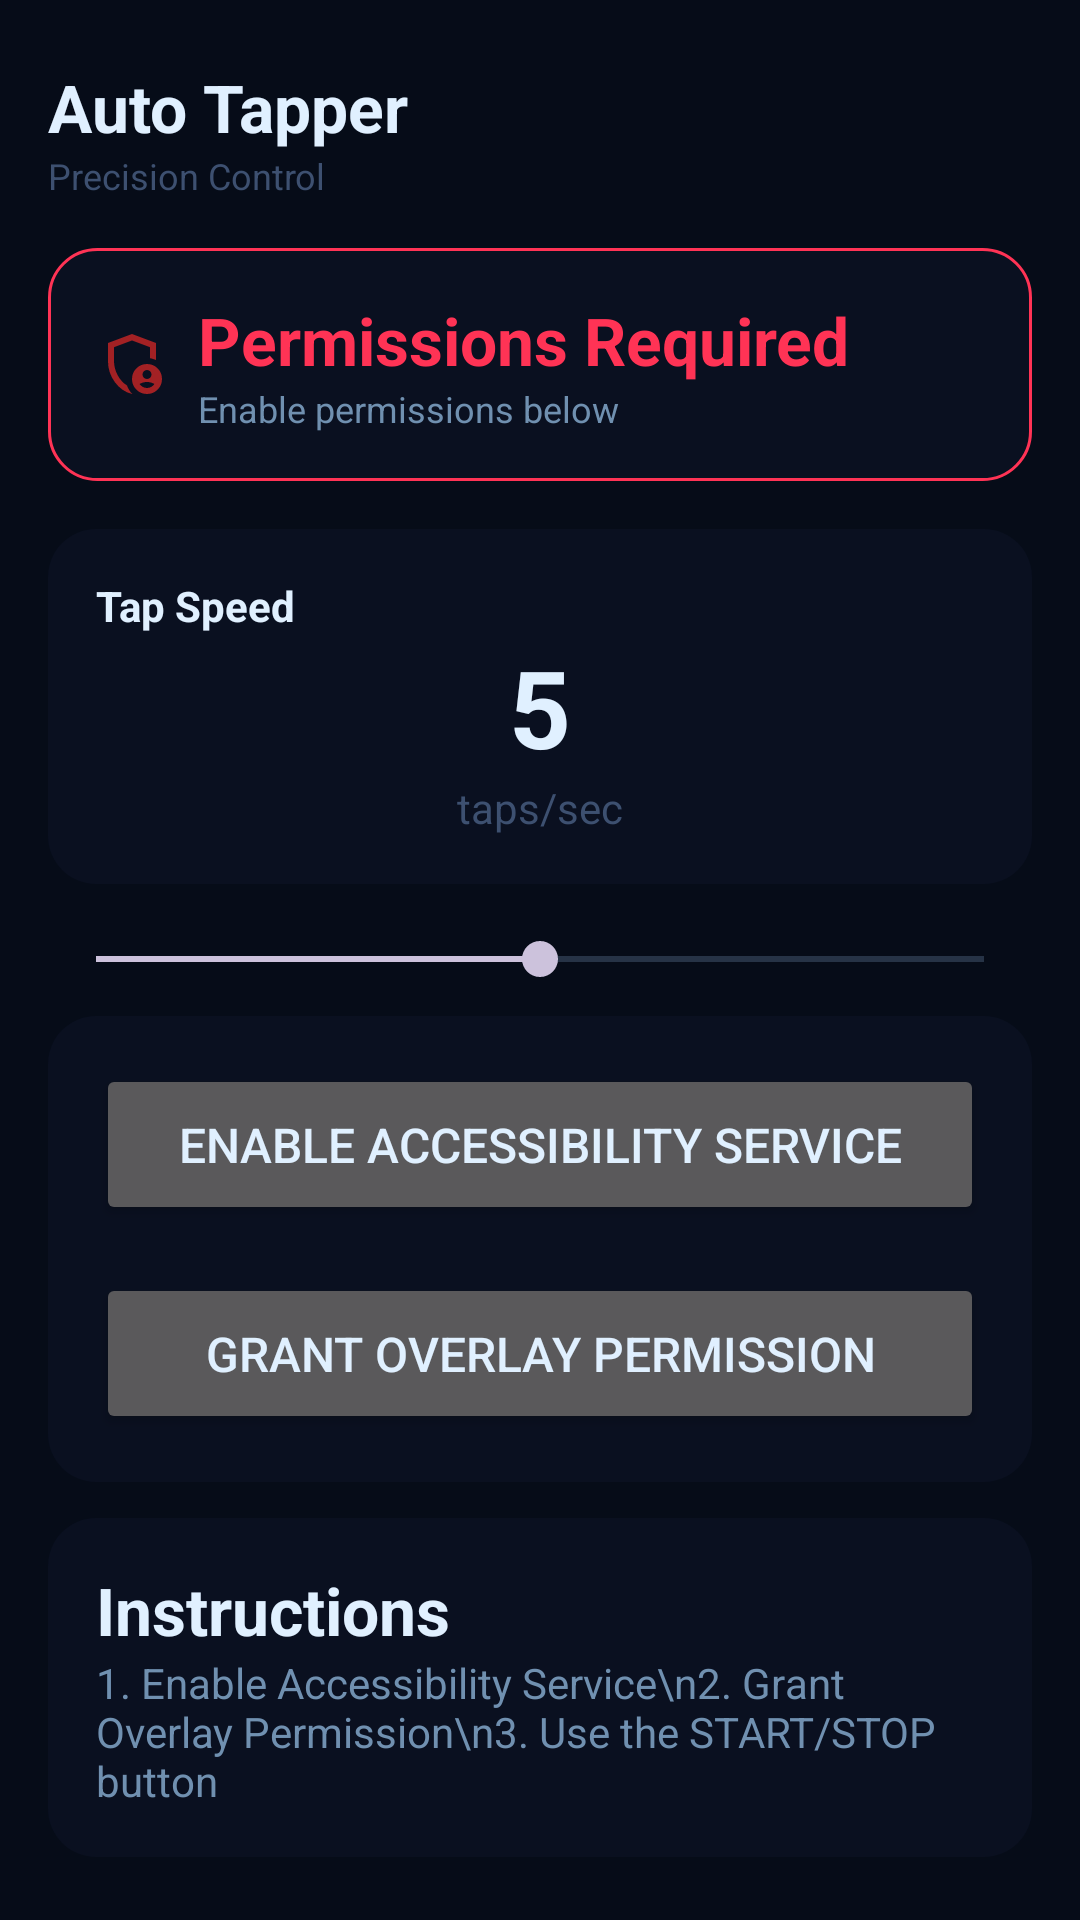

Write the Android layout XML for this screen, with the resource values it uses.
<!-- AndroidManifest.xml: application theme Theme.AutoTapper -->
<!-- res/layout/activity_main.xml -->
<?xml version="1.0" encoding="utf-8"?>
<ScrollView xmlns:android="http://schemas.android.com/apk/res/android"
    android:layout_width="match_parent"
    android:layout_height="match_parent"
    android:background="@color/bg_main">

    <LinearLayout
        android:layout_gravity="center"
        android:layout_width="match_parent"
        android:layout_height="wrap_content"
        android:orientation="vertical"
        android:padding="16dp">

        
        <TextView
            android:layout_width="wrap_content"
            android:layout_height="wrap_content"
            android:text="Auto Tapper"
            android:textAppearance="@style/TextAppearance.AppCompat.Large"
            android:textStyle="bold"
            android:textColor="@color/text_primary"/>

        <TextView
            android:layout_width="wrap_content"
            android:layout_height="wrap_content"
            android:text="Precision Control"
            android:textSize="12sp"
            android:textColor="@color/text_muted"
            android:layout_marginBottom="16dp"/>

        
        <LinearLayout
            android:orientation="horizontal"
            android:layout_width="match_parent"
            android:layout_height="wrap_content"
            android:gravity="center"
            android:background="@drawable/bg_card_danger"
            android:padding="16dp"
            android:layout_marginBottom="16dp">

            <ImageView
                android:padding="10dp"
                android:background="@drawable/outline_admin_panel_settings_24"
                android:layout_width="wrap_content"
                android:layout_height="wrap_content"/>

            <LinearLayout
                android:layout_marginStart="10dp"
                android:orientation="vertical"
                android:layout_width="match_parent"
                android:layout_height="wrap_content">

                <TextView
                    android:textAppearance="@style/TextAppearance.AppCompat.Large"
                    android:id="@+id/tvStatus"
                    android:layout_weight="1"
                    android:layout_width="wrap_content"
                    android:layout_height="wrap_content"
                    android:text="Permissions Required"
                    android:textColor="@color/danger"
                    android:textStyle="bold"/>

                <TextView
                    android:layout_width="wrap_content"
                    android:layout_height="wrap_content"
                    android:text="Enable permissions below"
                    android:textColor="@color/text_secondary"
                    android:textSize="12sp"/>

            </LinearLayout>

        </LinearLayout>

        
        <LinearLayout
            android:layout_width="match_parent"
            android:layout_height="wrap_content"
            android:background="@drawable/bg_card"
            android:padding="16dp"
            android:orientation="vertical"
            android:layout_marginBottom="16dp">

            <TextView
                android:layout_width="wrap_content"
                android:layout_height="wrap_content"
                android:text="Tap Speed"
                android:textColor="@color/text_primary"
                android:textStyle="bold"/>

            <TextView
                android:id="@+id/tvTapSpeed"
                android:layout_width="wrap_content"
                android:layout_height="wrap_content"
                android:text="5"
                android:textSize="36sp"
                android:textStyle="bold"
                android:textColor="@color/text_primary"
                android:layout_gravity="center_horizontal"/>

            <TextView
                android:layout_width="wrap_content"
                android:layout_height="wrap_content"
                android:text="taps/sec"
                android:textColor="@color/text_muted"
                android:layout_gravity="center_horizontal"/>
        </LinearLayout>

        <SeekBar
            android:id="@+id/seekBarSpeed"
            android:layout_width="match_parent"
            android:layout_height="wrap_content"
            android:max="8"
            android:progress="4"
            android:layout_marginBottom="10dp" />


        
        <LinearLayout
            android:orientation="vertical"
            android:layout_width="match_parent"
            android:layout_height="wrap_content"
            android:background="@drawable/bg_card"
            android:padding="16dp"
            android:layout_marginBottom="12dp">

            <Button
                android:id="@+id/btnEnableService"
                android:layout_width="match_parent"
                android:layout_height="wrap_content"
                android:text="Enable Accessibility Service"
                android:textSize="16sp"
                android:padding="16dp"
                android:layout_marginBottom="16dp" />

            <Button
                android:id="@+id/btnOpenSettings"
                android:layout_width="match_parent"
                android:layout_height="wrap_content"
                android:text="Grant Overlay Permission"
                android:textSize="16sp"
                android:padding="16dp" />

        </LinearLayout>

        
        <LinearLayout
            android:orientation="vertical"
            android:layout_width="match_parent"
            android:layout_height="wrap_content"
            android:background="@drawable/bg_card"
            android:padding="16dp">

            <TextView
                android:textAppearance="@style/TextAppearance.AppCompat.Large"
                android:layout_width="wrap_content"
                android:layout_height="wrap_content"
                android:text="Instructions"
                android:textStyle="bold"
                android:textColor="@color/text_primary"/>

            <TextView
                android:layout_width="match_parent"
                android:layout_height="wrap_content"
                android:text="1. Enable Accessibility Service\n2. Grant Overlay Permission\n3. Use the START/STOP button"
                android:textColor="@color/text_secondary"/>

        </LinearLayout>

    </LinearLayout>

</ScrollView>
<!-- resources referenced by this layout -->
<resources>
  <color name="bg_main">#060C18</color>
  <color name="danger">#FF3355</color>
  <color name="text_muted">#3D5070</color>
  <color name="text_primary">#E0F0FF</color>
  <color name="text_secondary">#7090B0</color>
  <!-- drawable bg_card (drawable) -->
  <?xml version="1.0" encoding="utf-8"?>
  <shape xmlns:android="http://schemas.android.com/apk/res/android">
      <solid android:color="@color/bg_card"/>
      <corners android:radius="16dp"/>
  </shape>
  <!-- drawable bg_card_danger (drawable) -->
  <?xml version="1.0" encoding="utf-8"?>
  <shape xmlns:android="http://schemas.android.com/apk/res/android">
      <solid android:color="@color/bg_card"/>
      <corners android:radius="16dp"/>
      <stroke
          android:width="1dp"
          android:color="@color/danger"/>
  </shape>
  <!-- drawable outline_admin_panel_settings_24 (drawable) -->
  <vector xmlns:android="http://schemas.android.com/apk/res/android" android:alpha="0.82" android:autoMirrored="true" android:height="24dp" android:tint="#C42424" android:viewportHeight="960" android:viewportWidth="960" android:width="24dp">
        
      <path android:fillColor="@android:color/white" android:pathData="M680,680Q705,680 722.5,662.5Q740,645 740,620Q740,595 722.5,577.5Q705,560 680,560Q655,560 637.5,577.5Q620,595 620,620Q620,645 637.5,662.5Q655,680 680,680ZM680,800Q711,800 737,785.5Q763,771 779,747Q757,734 732,727Q707,720 680,720Q653,720 628,727Q603,734 581,747Q597,771 623,785.5Q649,800 680,800ZM480,880Q341,845 250.5,720.5Q160,596 160,444L160,200L480,80L800,200L800,427Q781,419 761,412.5Q741,406 720,403L720,256L480,166L240,256L240,444Q240,491 252.5,538Q265,585 287.5,627.5Q310,670 342,706Q374,742 413,766L413,766Q424,798 442,827Q460,856 483,879Q482,879 481.5,879.5Q481,880 480,880ZM680,880Q597,880 538.5,821.5Q480,763 480,680Q480,597 538.5,538.5Q597,480 680,480Q763,480 821.5,538.5Q880,597 880,680Q880,763 821.5,821.5Q763,880 680,880ZM480,466L480,466Q480,466 480,466Q480,466 480,466Q480,466 480,466Q480,466 480,466L480,466L480,466L480,466L480,466Q480,466 480,466Q480,466 480,466Q480,466 480,466Q480,466 480,466Q480,466 480,466Q480,466 480,466Z"/>
      
  </vector>
  <style name="Theme.AutoTapper" parent="Theme.Material3.Dark.NoActionBar">
          <item name="android:windowBackground">@color/bg_main</item>
          <item name="colorPrimary">@color/primary</item>
          <item name="colorOnPrimary">@color/text_primary</item>
          <item name="android:textColorPrimary">@color/text_primary</item>
          <item name="android:textColorSecondary">@color/text_secondary</item>
      </style>
  <color name="bg_card">#0A1020</color>
  <color name="primary">#4F6BFF</color>
</resources>
